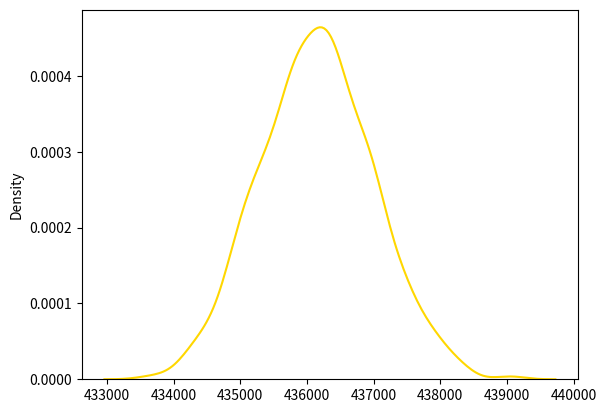

Write the Python code that produced this figure.
'''
[redacted]
1/22/21
OMH
Project description: I have coded a fermi estimate. I decided to estimate how many tickets
to see Hamilton (the broadway show) are sold each year. I did this to see if the amount
of tickets sold are consistent. I enjoyed this project a lot and would definitely recommend it again.
I enjoyed applying previous topics I had learned from statistics
Sources:
https://www.hollywoodreporter.com/news/pumped-by-hamilton-broadway-box-office-hits-record-annual-high-1367-billion-959796
https://seatplan.com/new-york/richard-rodgers-theatre/
https://www.canva.com
'''

from numpy import random # this is the library used to generate data based on a normal distribution
import matplotlib.pyplot as plt # this is for graphing
import seaborn as sns # this is so the graphs are smoother


years = []

def orchestrasum(): # this is generating the orchestra seating for the theatre
	global orchestra
	orchestra = random.normal(loc=760, scale=18, size= 376) # this is the normal distribution with mean 760, sd 18, and size of 376 which is coming from 8 times 47 because there are 8 shows a week and with breaks the actors have, the show runs for only 47 weeks
	return sum(orchestra) # this returns the sum of all tickets sold in the orchestra section

def frontsum(): # this is generating the front mezzanine seating
	global front_mezzanine
	front_mezzanine = random.normal(loc=210, scale=23, size=376) # this is the normal distributoon with mean 210 (coming from an average of only 210 of the 252 seats being filled per show), sd of 23, and size of 376 (total shows a year)
	return sum(front_mezzanine) # this returns the sum of all tickets sold in the front mezzanine

def rearsum(): # this is generating the rear mezzanine seating
	global rear_mezzanine
	rear_mezzanine = random.normal(loc=190, scale=31, size=376) # this is the normal distribution with mean 190 (this is less than the front mezzanine because less people buy read mezzanine tickets), sd of 31 and size of 376
	return sum(rear_mezzanine) # this returns the sum of all tickets sold in the rear mezzanine


for x in range(1000): # this is for a total of 1000 years so we get a good estimate
	total_tickets = 0 #resetting
	total_tickets = orchestrasum() + frontsum() + rearsum() # adding up the three different sections in the theatre
	years.append(total_tickets) # adding the total tickets from one year to the list


sns.distplot(years,hist= False,color='gold') # using the seaborn to smooth the graph and I do not want a histogram printed, so false

'''
This is to make the graph of number of seats filled in the orchestra by the y axis of proportion of days in one year
'''
#sns.distplot(orchestra,hist= False,color='gold')
#plt.xlabel('Number of seats filled')
#plt.ylabel('Proportion of days in a year')

'''
This is to make the graph of number of seats filled in the front mezzanine by the y axis of proportion of days in one year
'''
#sns.distplot(front_mezzanine,hist= False,color='gold')
#plt.xlabel('Number of seats filled')
#plt.ylabel('Proportion of days in a year')

'''
This is to make the graph of number of seats filled in the rear mezzanine by the y axis of proportion of days in one year
'''
#sns.distplot(rear_mezzanine,hist= False,color='gold')
#plt.xlabel('Number of seats filled')
#plt.ylabel('Proportion of days in a year')

plt.show()

'''
Feedback:
[redacted]
What I did: I imported sns in order for my graphs to look better

[redacted]
What I did: I did not include the weeks broadway does not perform. So, instead of using 52 weeks (a whole year), I used the realistic number of 47

'''


